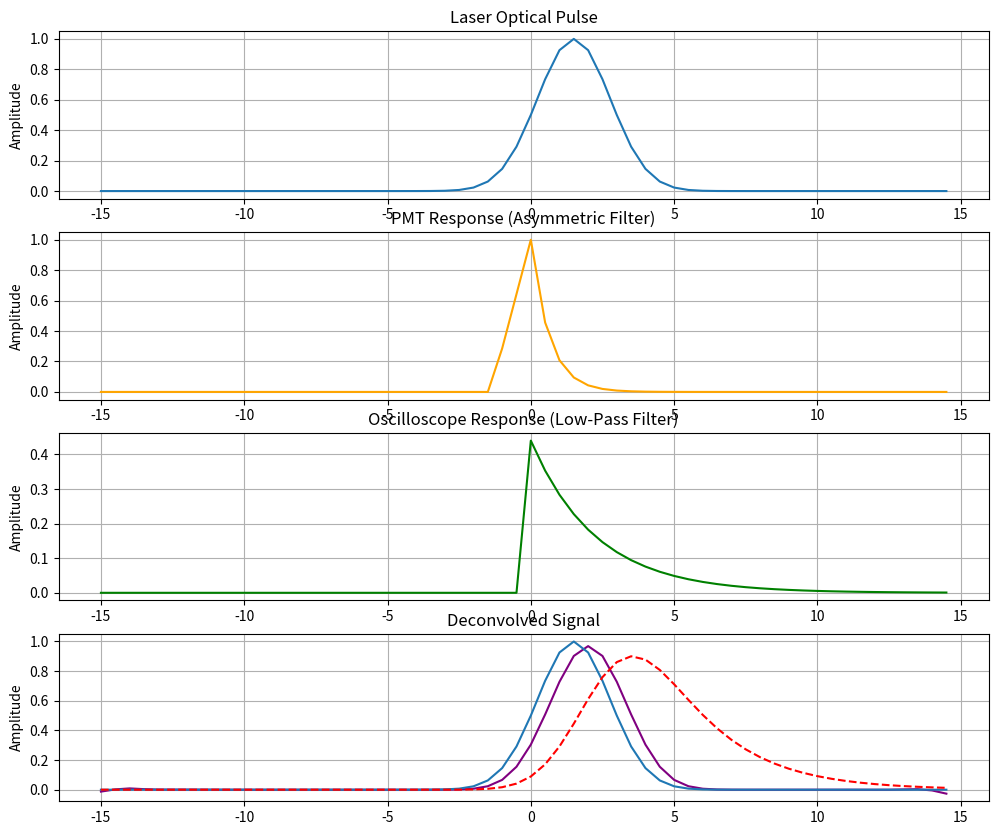

Source code (Python):
import numpy as np
from scipy.signal import butter, filtfilt, convolve
import matplotlib.pyplot as plt


# time stamp in 0.1ns

# time vector
dt_ns = 0.5
t = np.arange(-15, 15, dt_ns)  # time vector from 0 to 100 ns with 0.1 ns step

# laser optical pulse
pulse_width = 3 # pulse duration in ns

laser_signal = np.zeros_like(t)

def laser_FWHM(t):
    return np.exp(-4 * np.log(2) * (t - pulse_width / 2) ** 2 / pulse_width ** 2)

# distort the laser pulse by skewing it to the right
def skewed_laser(t):
    skewness = 0  # positive skewness
    return laser_FWHM(t) * (1 + skewness * (t - pulse_width / 2) / pulse_width)

def squared_laser(t):
    return np.where((t >= 0) & (t <= pulse_width), 1, 0)

laser_signal = laser_FWHM(t)
#laser_signal = skewed_laser(t)
#laser_signal = squared_laser(t)


# PMT response (assymetric filter)
pmt_response = np.zeros_like(t)
t_rise = 1.4  # rise time in ns
t_fall = 3.0  # fall time in ns
pmt_bandwidth = 0.35 / t_rise * 1e9  # bandwidth in Hz
print(f"PMT bandwidth: {pmt_bandwidth:.2e} Hz")
# pmt is a lpf with a cutoff frequency corresponding to the bandwidth
def pmt_filter(t):
    t = t * 1e-9  # convert ns to seconds
    tau = 1 / (2 * np.pi * pmt_bandwidth)  # time constant

    return np.exp(-t / tau) * (t >= 0) + (t + t_rise / 1e9) / (t_rise / 1e9) * (t < 0) * (t >= -t_rise * 1e-9)
    # linear rise and linear decay
    #return (t + t_rise / 1e9) / (t_rise / 1e9) * (t < 0) * (t >= -t_rise * 1e-9) + (t>=0) * (t <= t_fall * 1e-9) * (1 - t / (t_fall * 1e-9))

pmt_response = pmt_filter(t)

# oscilloscope response
scope_bandwidth = 70_000_000  # bandwidth in Hz
def scope_filter(t):
    t = t * 1e-9  # convert ns to seconds
    tau = 1 / (2 * np.pi * scope_bandwidth)  # time constant
    print(f"Scope time constant: {tau:.2e} s")
    return np.exp(-t / tau) * (t >= 0) / (tau * 1e9)  # normalize to have unit area

scope_response = scope_filter(t)

# convolve the laser signal with the PMT response and the scope response
pmt_output = convolve(laser_signal, pmt_response, mode='same') * dt_ns  # scale by the time step
scope_output = convolve(pmt_output, scope_response, mode='same') * dt_ns  # scale by the time step
system_response = convolve(pmt_response, scope_response, mode='same') * dt_ns

# attempt to deconvolve the scope response from the scope output to recover the laser signal using Wiener deconvolution
def wiener_deconvolution(signal, kernel, noise_power, sample_spacing):
    signal_centered = np.fft.ifftshift(signal)
    kernel_centered = np.fft.ifftshift(kernel)

    signal_fft = np.fft.fft(signal_centered)
    kernel_fft = np.fft.fft(kernel_centered, n=len(signal)) * sample_spacing
    kernel_power = np.abs(kernel_fft) ** 2
    wiener_filter = np.conj(kernel_fft) / (kernel_power + noise_power)
    deconvolved_fft = signal_fft * wiener_filter
    deconvolved_signal = np.fft.ifft(deconvolved_fft)
    return np.fft.fftshift(np.real(deconvolved_signal))
noise_power = 0.01  # assume some noise power
deconvolved_signal = wiener_deconvolution(scope_output, system_response, noise_power, dt_ns)

# plot the laser pulse
plt.figure(figsize=(12, 10))
plt.subplot(4, 1, 1)
# plot laser power and scope_output on the same plot
plt.plot(t, laser_signal, label='Laser Pulse')
plt.title('Laser Optical Pulse')
plt.ylabel('Amplitude')
plt.grid()

plt.subplot(4, 1, 2)
plt.plot(t, pmt_response, label='PMT Response', color='orange')
plt.title('PMT Response (Asymmetric Filter)')
plt.ylabel('Amplitude')
plt.grid()

plt.subplot(4, 1, 3)
plt.plot(t, scope_response, label='Scope Response', color='green')
plt.title('Oscilloscope Response (Low-Pass Filter)')
plt.ylabel('Amplitude')
plt.grid()

plt.subplot(4, 1, 4)
plt.plot(t, deconvolved_signal, label='Deconvolved Signal', color='purple')
plt.plot(t, laser_signal, label='Laser Pulse')
plt.plot(t, scope_output, label='Scope Output', color='red', linestyle='--')
plt.title('Deconvolved Signal')
plt.ylabel('Amplitude')
plt.grid()

plt.show()
